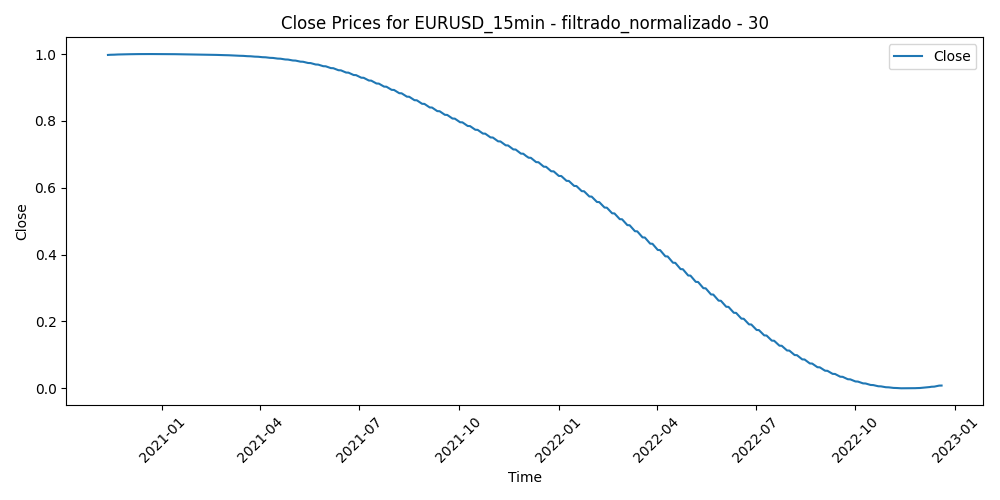

The table this chart was drawn from, first rows:
Time, Close, Volume, diferencia_media_30
2020-11-11 19:00:00, 0.9973, 0.09197, 0.5487
2020-11-11 19:15:00, 0.9973, 0.1017, 0.5473
2020-11-11 19:30:00, 0.9973, 0.09397, 0.5288
2020-11-11 19:45:00, 0.9973, 0.08312, 0.5184
2020-11-11 20:00:00, 0.9973, 0.06293, 0.5125
2020-11-11 20:15:00, 0.9973, 0.05675, 0.5113
2020-11-11 20:30:00, 0.9973, 0.03589, 0.502
2020-11-11 20:45:00, 0.9974, 0.05174, 0.5155
2020-11-11 21:00:00, 0.9974, 0.04824, 0.5092
2020-11-11 21:15:00, 0.9974, 0.05842, 0.5219
2020-11-11 21:30:00, 0.9974, 0.08546, 0.5212
2020-11-11 21:45:00, 0.9974, 0.07061, 0.5157
2020-11-11 22:00:00, 0.9974, 0.05675, 0.5174
2020-11-11 22:15:00, 0.9974, 0.04574, 0.526
2020-11-11 22:30:00, 0.9974, 0.05859, 0.5152
2020-11-11 22:45:00, 0.9974, 0.07027, 0.4972
2020-11-11 23:00:00, 0.9974, 0.04874, 0.4962
2020-11-11 23:15:00, 0.9974, 0.02287, 0.5001
2020-11-11 23:30:00, 0.9974, 0.03522, 0.511
2020-11-11 23:45:00, 0.9974, 0.0419, 0.5125
2020-11-12 00:00:00, 0.9974, 0.01469, 0.5239
2020-11-12 00:15:00, 0.9974, 0.01536, 0.5201
2020-11-12 00:30:00, 0.9974, 0.07645, 0.5265
2020-11-12 00:45:00, 0.9974, 0.03455, 0.5313
2020-11-12 01:00:00, 0.9974, 0.04774, 0.5294
2020-11-12 01:15:00, 0.9974, 0.02654, 0.5336
2020-11-12 01:30:00, 0.9974, 0.01853, 0.5413
2020-11-12 01:45:00, 0.9974, 0.03522, 0.5312
2020-11-12 02:00:00, 0.9974, 0.07411, 0.5369
2020-11-12 02:15:00, 0.9974, 0.05542, 0.5516
2020-11-12 02:30:00, 0.9974, 0.0414, 0.5436
2020-11-12 02:45:00, 0.9974, 0.06977, 0.5361
2020-11-12 03:00:00, 0.9974, 0.1342, 0.5221
2020-11-12 03:15:00, 0.9974, 0.1193, 0.5178
2020-11-12 03:30:00, 0.9974, 0.1244, 0.5311
2020-11-12 03:45:00, 0.9974, 0.1302, 0.5323
2020-11-12 04:00:00, 0.9974, 0.1092, 0.5443
2020-11-12 04:15:00, 0.9974, 0.08863, 0.5427
2020-11-12 04:30:00, 0.9974, 0.05625, 0.5422
2020-11-12 04:45:00, 0.9974, 0.07995, 0.5392
2020-11-12 05:00:00, 0.9974, 0.06877, 0.5458
2020-11-12 05:15:00, 0.9974, 0.05575, 0.5454
2020-11-12 05:30:00, 0.9974, 0.1042, 0.5616
2020-11-12 05:45:00, 0.9974, 0.07745, 0.5652
2020-11-12 06:00:00, 0.9974, 0.07712, 0.5677
2020-11-12 06:15:00, 0.9974, 0.07912, 0.5668
2020-11-12 06:30:00, 0.9974, 0.06193, 0.5599
2020-11-12 06:45:00, 0.9974, 0.08012, 0.5732
2020-11-12 07:00:00, 0.9974, 0.09314, 0.569
2020-11-12 07:15:00, 0.9974, 0.0671, 0.5684
2020-11-12 07:30:00, 0.9975, 0.07678, 0.562
2020-11-12 07:45:00, 0.9975, 0.07361, 0.5581
2020-11-12 08:00:00, 0.9975, 0.09865, 0.576
2020-11-12 08:15:00, 0.9975, 0.1577, 0.5923
2020-11-12 08:30:00, 0.9975, 0.1327, 0.587
2020-11-12 08:45:00, 0.9975, 0.1018, 0.5812
2020-11-12 09:00:00, 0.9975, 0.1487, 0.5606
2020-11-12 09:15:00, 0.9975, 0.1409, 0.5626
2020-11-12 09:30:00, 0.9975, 0.1592, 0.5539
2020-11-12 09:45:00, 0.9975, 0.2559, 0.5629
... 52,182 more rows
